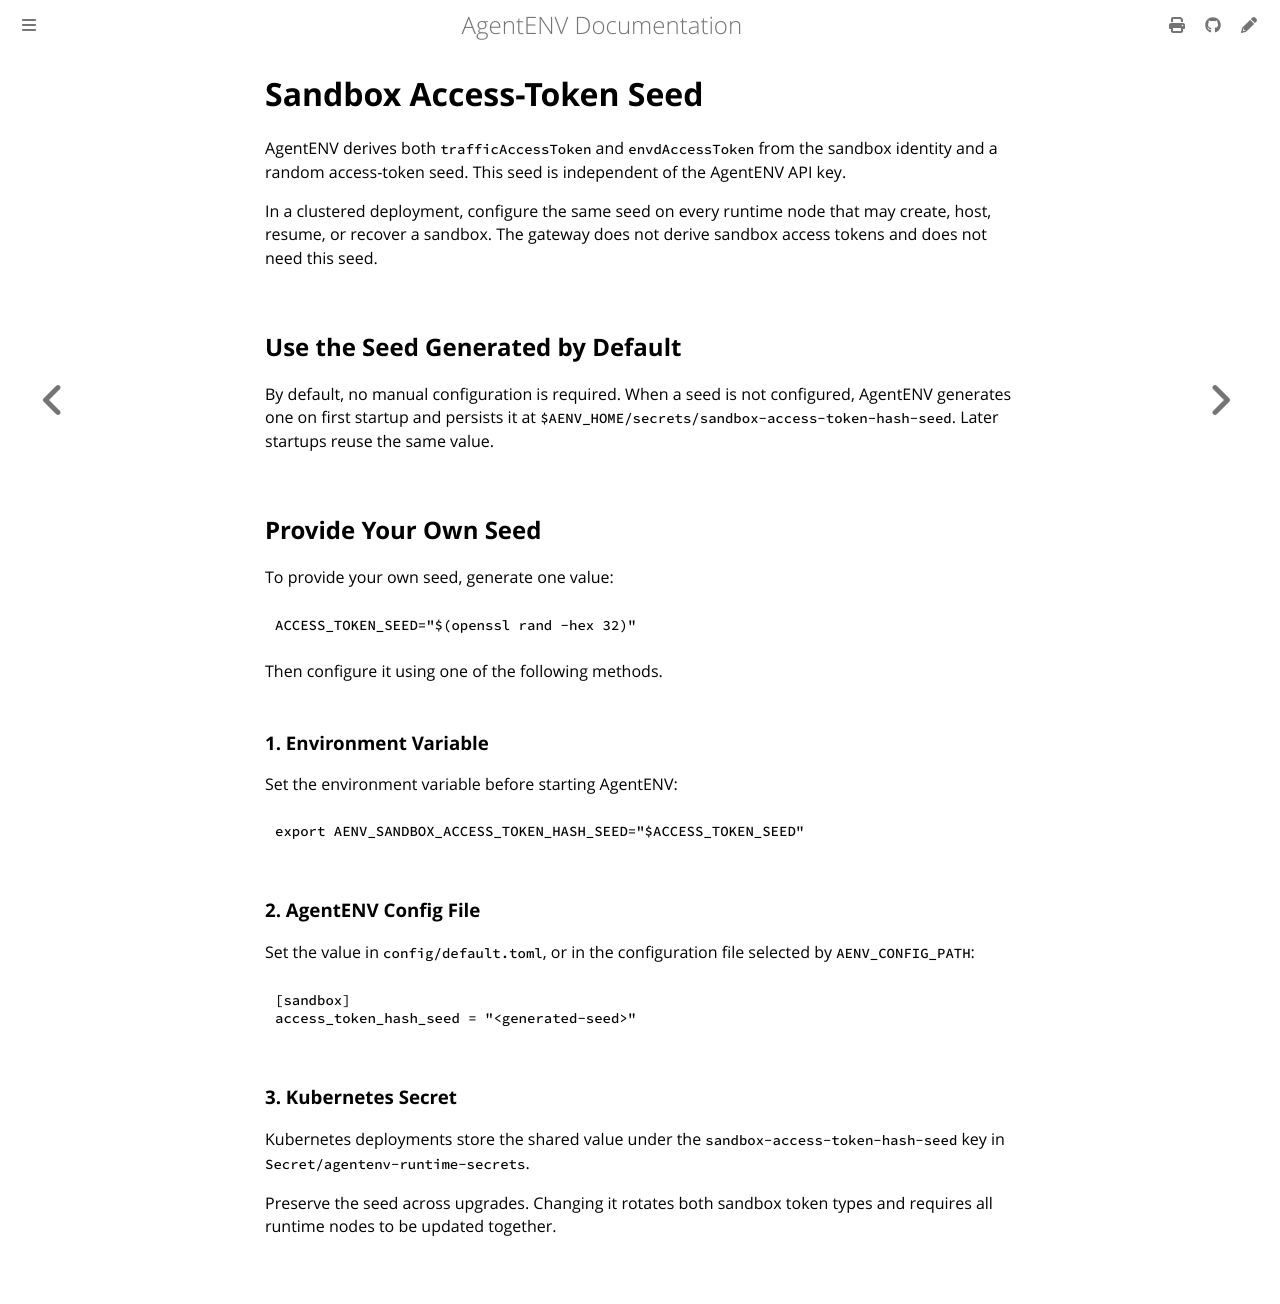

repository: craftsland/AgentENV · page: dev/concepts/authentication/access-token-seed.html · generator: mdbook

# Sandbox Access-Token Seed

AgentENV derives both `trafficAccessToken` and `envdAccessToken` from the
sandbox identity and a random access-token seed. This seed is independent of
the AgentENV API key.

In a clustered deployment, configure the same seed on every runtime
node that may create, host, resume, or recover a sandbox. The gateway does not
derive sandbox access tokens and does not need this seed.

## Use the Seed Generated by Default

By default, no manual configuration is required. When a seed is not configured,
AgentENV generates one on first startup and persists it at
`$AENV_HOME/secrets/sandbox-access-token-hash-seed`. Later startups reuse the
same value.

## Provide Your Own Seed

To provide your own seed, generate one value:

```bash
ACCESS_TOKEN_SEED="$(openssl rand -hex 32)"
```

Then configure it using one of the following methods.

### 1. Environment Variable

Set the environment variable before starting AgentENV:

```bash
export AENV_SANDBOX_ACCESS_TOKEN_HASH_SEED="$ACCESS_TOKEN_SEED"
```

### 2. AgentENV Config File

Set the value in `config/default.toml`, or in the configuration file selected by
`AENV_CONFIG_PATH`:

```toml
[sandbox]
access_token_hash_seed = "<generated-seed>"
```

### 3. Kubernetes Secret

Kubernetes deployments store the shared value under the
`sandbox-access-token-hash-seed` key in `Secret/agentenv-runtime-secrets`.

Preserve the seed across upgrades. Changing it rotates both sandbox token types
and requires all runtime nodes to be updated together.
